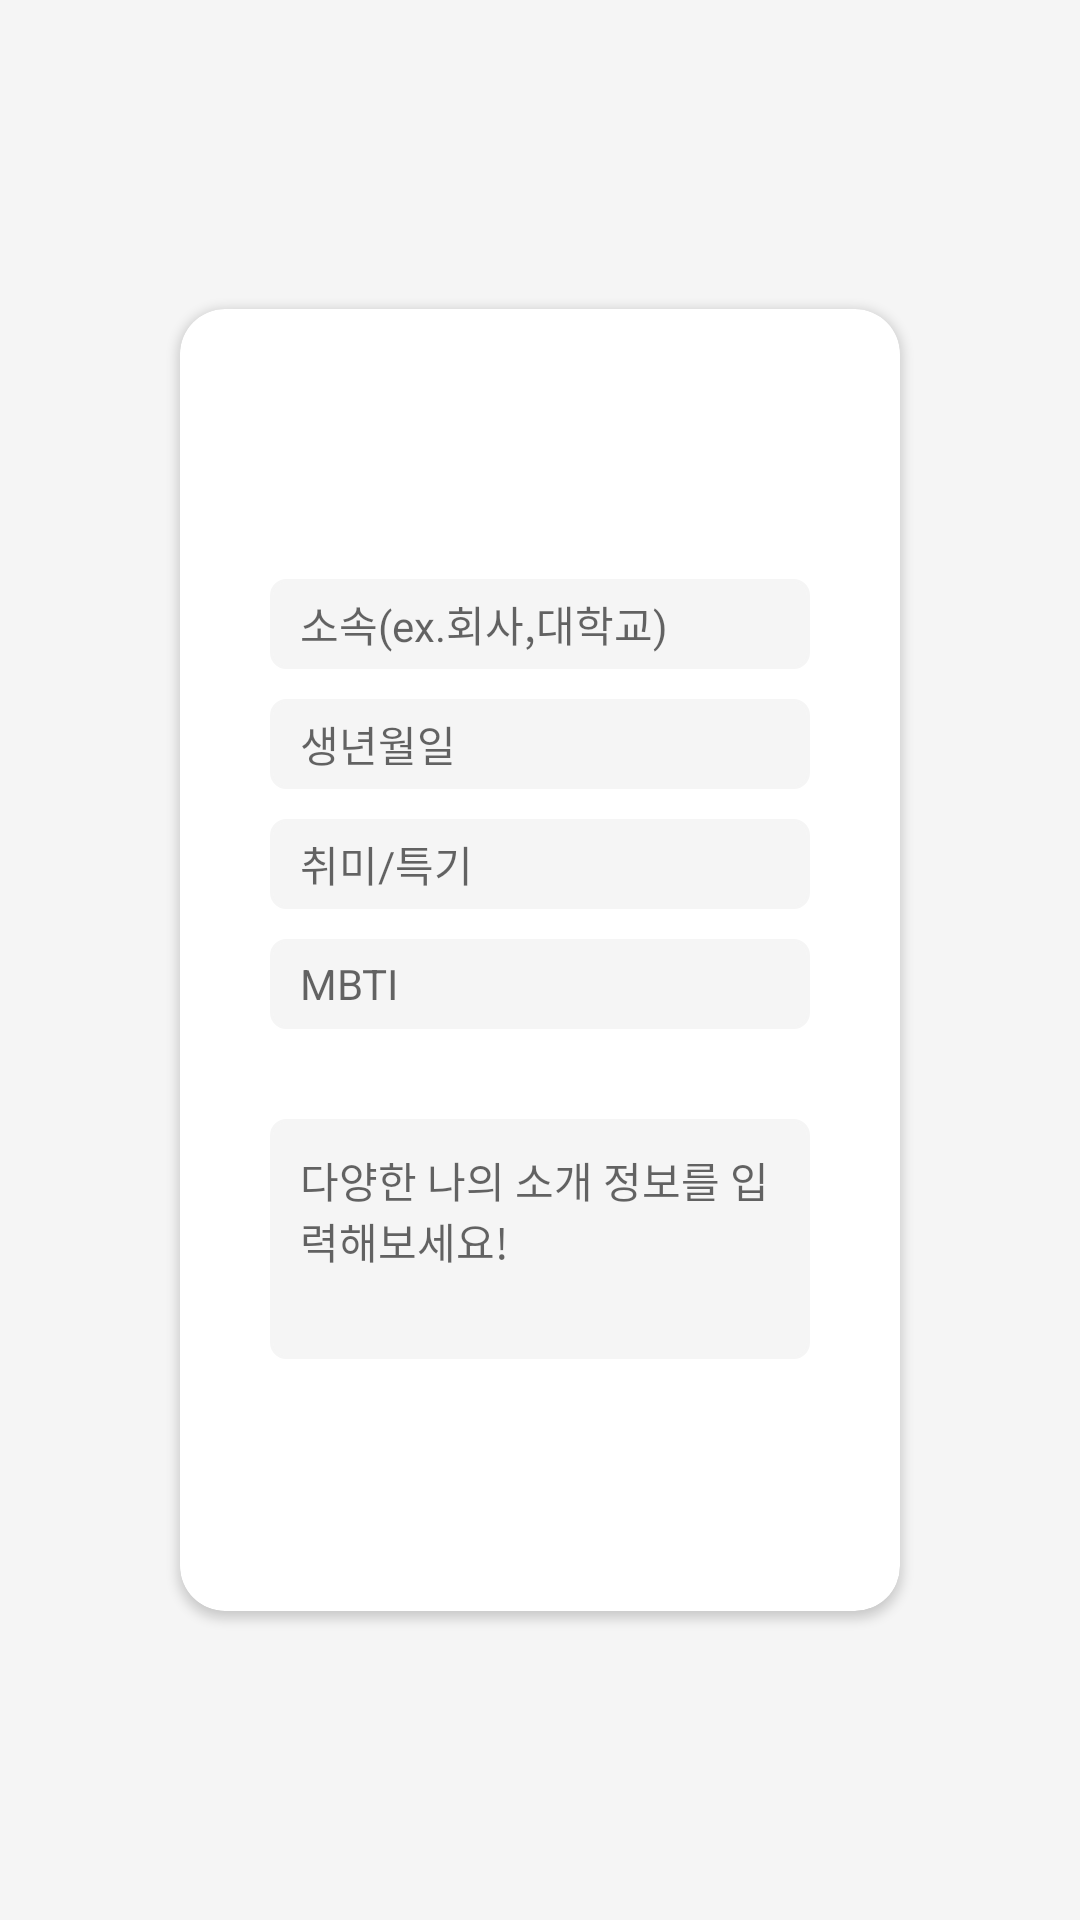

Write the Android layout XML for this screen, with the resource values it uses.
<!-- AndroidManifest.xml: application theme Theme.Team_3 -->
<!-- res/layout/fragment_makecardtwo.xml -->
<?xml version="1.0" encoding="utf-8"?>
<androidx.constraintlayout.widget.ConstraintLayout xmlns:android="http://schemas.android.com/apk/res/android"
    xmlns:app="http://schemas.android.com/apk/res-auto"
    android:layout_width="match_parent"
    android:layout_height="match_parent"
    android:background="#F5F5F5">

    <androidx.cardview.widget.CardView
        android:layout_width="240dp"
        android:layout_height="434dp"
        app:layout_constraintStart_toStartOf="parent"
        app:layout_constraintBottom_toBottomOf="parent"
        app:layout_constraintTop_toTopOf="parent"
        app:layout_constraintEnd_toEndOf="parent"
        app:cardBackgroundColor="@color/white"
        android:elevation="10dp"
        app:cardCornerRadius="15dp"
        android:layout_margin="20dp">


        <EditText
            android:id="@+id/etUni"
            android:layout_width="180dp"
            android:layout_height="30dp"
            android:layout_marginLeft="30dp"
            android:layout_marginTop="90dp"
            android:paddingLeft="10dp"
            android:background="@drawable/layout_et"
            android:ems="10"
            android:hint="소속(ex.회사,대학교)"
            android:inputType="textPersonName"
            android:textAppearance="@style/TextAppearance.AppCompat.Small" />
        <EditText
            android:id="@+id/etBirth"
            android:layout_width="180dp"
            android:layout_height="30dp"
            android:layout_marginLeft="30dp"
            android:layout_marginTop="130dp"
            android:paddingLeft="10dp"
            android:background="@drawable/layout_et"
            android:ems="10"
            android:hint="생년월일"
            android:inputType="textPersonName"
            android:textAppearance="@style/TextAppearance.AppCompat.Small" />
        <EditText
            android:id="@+id/etHobby"
            android:layout_width="180dp"
            android:layout_height="30dp"
            android:layout_marginLeft="30dp"
            android:layout_marginTop="170dp"
            android:paddingLeft="10dp"
            android:background="@drawable/layout_et"
            android:ems="10"
            android:hint="취미/특기"
            android:inputType="textPersonName"
            android:textAppearance="@style/TextAppearance.AppCompat.Small" />
        <EditText
            android:id="@+id/etMbti"
            android:layout_width="180dp"
            android:layout_height="30dp"
            android:layout_marginLeft="30dp"
            android:layout_marginTop="210dp"
            android:paddingLeft="10dp"
            android:background="@drawable/layout_et"
            android:ems="10"
            android:hint="MBTI"
            android:inputType="textPersonName"
            android:textAppearance="@style/TextAppearance.AppCompat.Small" />
        <EditText
            android:id="@+id/etMore"
            android:layout_width="180dp"
            android:layout_height="80dp"
            android:layout_marginLeft="30dp"
            android:layout_marginTop="270dp"
            android:padding="10dp"
            android:background="@drawable/layout_et"
            android:gravity="top"
            android:hint="다양한 나의 소개 정보를 입력해보세요!"
            android:inputType="textMultiLine"
            android:lines="5"
            android:maxLines="5"
            android:minLines="3"
            android:scrollbars="vertical"
            android:textAppearance="@style/TextAppearance.AppCompat.Small" />

    </androidx.cardview.widget.CardView>
</androidx.constraintlayout.widget.ConstraintLayout>
<!-- resources referenced by this layout -->
<resources>
  <!-- drawable layout_et (drawable) -->
  <?xml version="1.0" encoding="utf-8"?>
  <selector xmlns:android="http://schemas.android.com/apk/res/android">
      <item><shape android:shape="rectangle">
          <stroke android:width="1dp" android:color="#F5F5F5"/>
          <solid android:color="#F5F5F5"/>
          <corners android:radius="5dp" />
      </shape>
      </item>
  </selector>
  <style name="Theme.Team_3" parent="Theme.MaterialComponents.DayNight.DarkActionBar">
          
          <item name="colorPrimary">@color/purple_500</item>
          <item name="colorPrimaryVariant">@color/purple_700</item>
          <item name="colorOnPrimary">@color/white</item>
          
          <item name="colorSecondary">@color/teal_200</item>
          <item name="colorSecondaryVariant">@color/teal_700</item>
          <item name="colorOnSecondary">@color/black</item>
          
          <item name="android:statusBarColor">?attr/colorPrimaryVariant</item>
          
          <item name="android:statusBarColor" tools:ignore="DuplicateDefinition">@color/white</item>
          <item name="android:windowLightStatusBar" tools:targetApi="m">true</item>
          <item name="windowNoTitle">true</item>
          <item name="android:windowBackground">#F5F5F5</item>
      </style>
  <!-- not gathered from this repository: default colours our renderer supplied (Android Studio template values) -->
  <color name="purple_500">#FF6200EE</color>
  <color name="purple_700">#FF3700B3</color>
  <color name="teal_200">#FF03DAC5</color>
  <color name="teal_700">#FF018786</color>
  <color name="black">#FF000000</color>
  <color name="white">#FFFFFFFF</color>
</resources>
